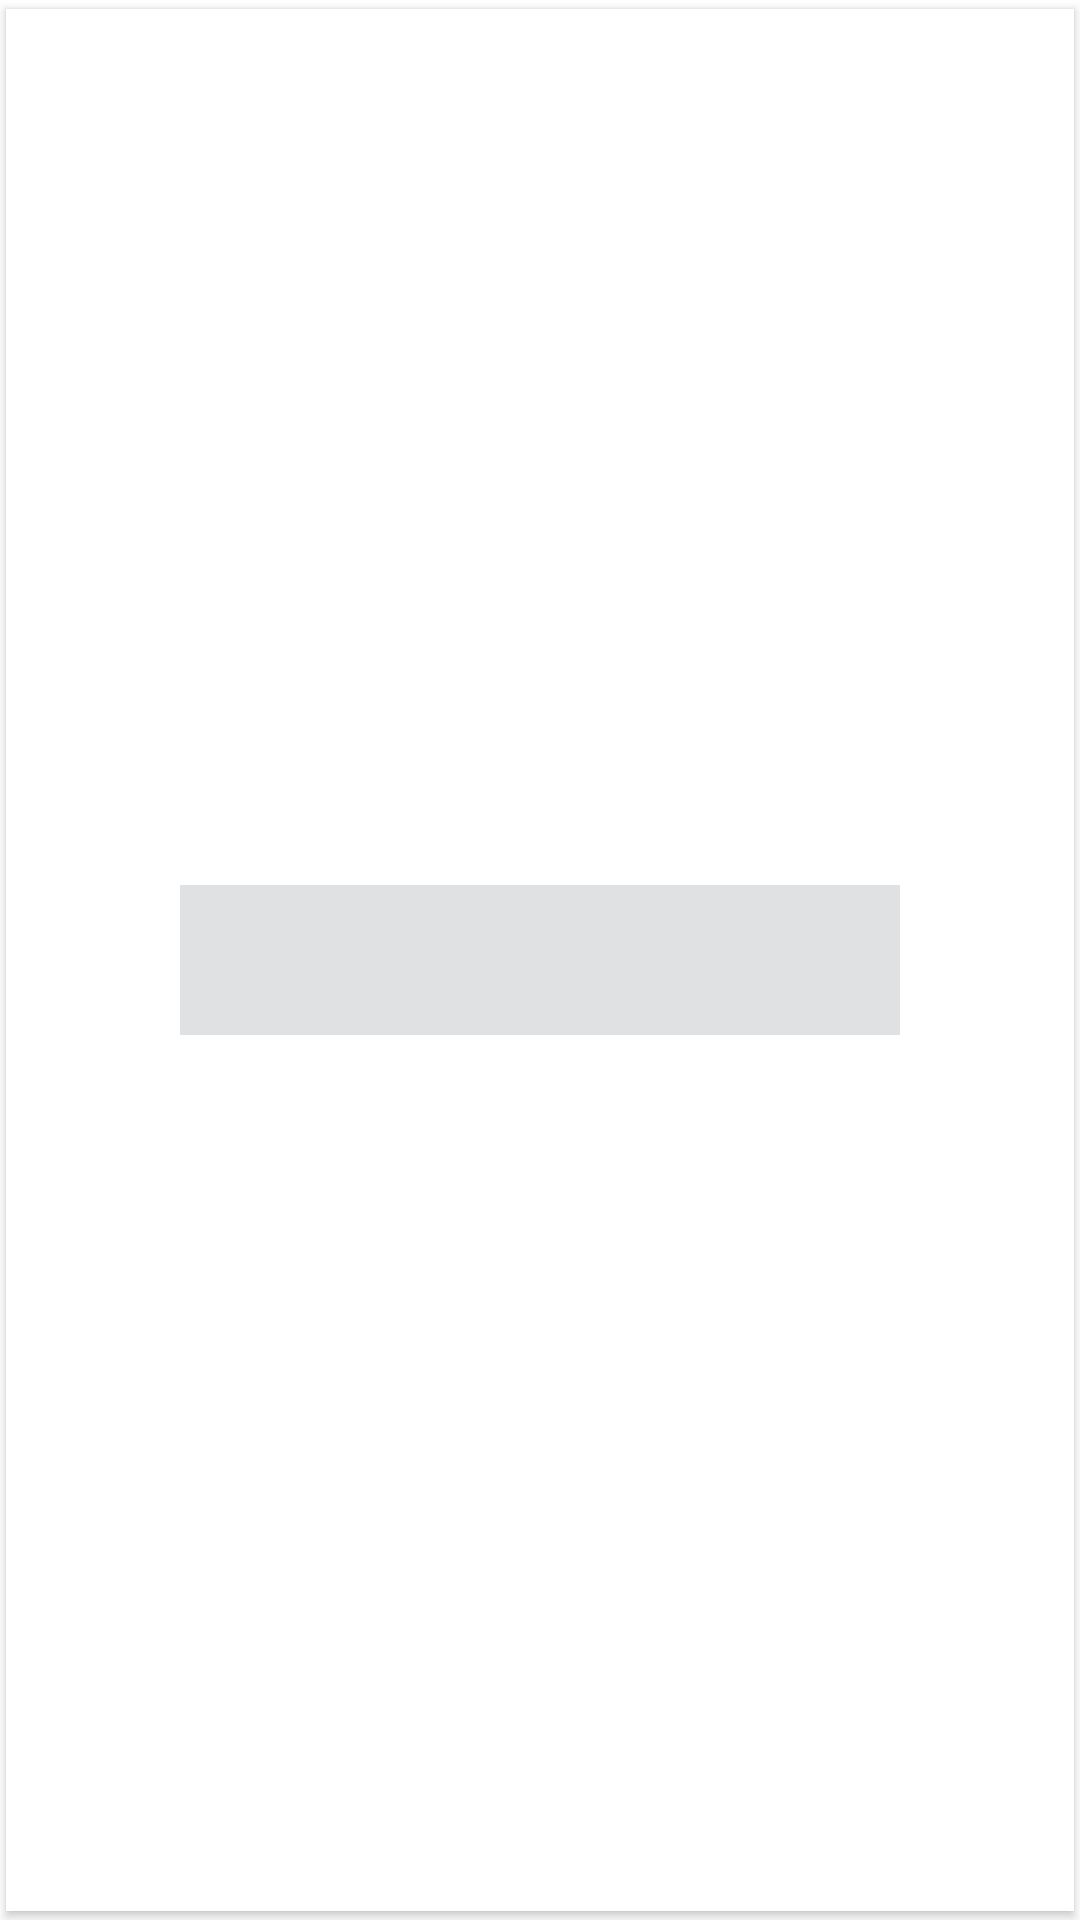

Write the Android layout XML for this screen, with the resource values it uses.
<!-- AndroidManifest.xml: application theme Theme.MovInfo -->
<!-- res/layout/genre_item.xml -->
<?xml version="1.0" encoding="utf-8"?>
<androidx.cardview.widget.CardView xmlns:android="http://schemas.android.com/apk/res/android"
    xmlns:app="http://schemas.android.com/apk/res-auto"
    android:layout_width="250dp"
    android:layout_height="60dp"
    app:cardCornerRadius="@dimen/_10ssp"
    app:cardUseCompatPadding="true">

    <TextView
        android:id="@+id/tv_genre"
        android:gravity="center"
        android:layout_gravity="center"
        android:background="#2123"
        android:layout_width="240dp"
        android:layout_height="50dp"
        android:textStyle="bold"
        android:textColor="#fff"
        android:textAlignment="center"
        />


</androidx.cardview.widget.CardView>
<!-- resources referenced by this layout -->
<resources>
  <style name="Theme.MovInfo" parent="Theme.MaterialComponents.DayNight.NoActionBar">
          
          <item name="colorPrimary">@color/white</item>
          <item name="colorPrimaryVariant">@color/white</item>
          <item name="colorOnPrimary">@color/black</item>
          
          <item name="colorSecondary">@color/black</item>
          <item name="colorSecondaryVariant">@color/black</item>
          <item name="colorOnSecondary">@color/black</item>
          
          <item name="android:statusBarColor" tools:targetApi="l">#F000</item>
          
      </style>
  <color name="white">#FFFFFFFF</color>
  <color name="black">#FF000000</color>
</resources>
